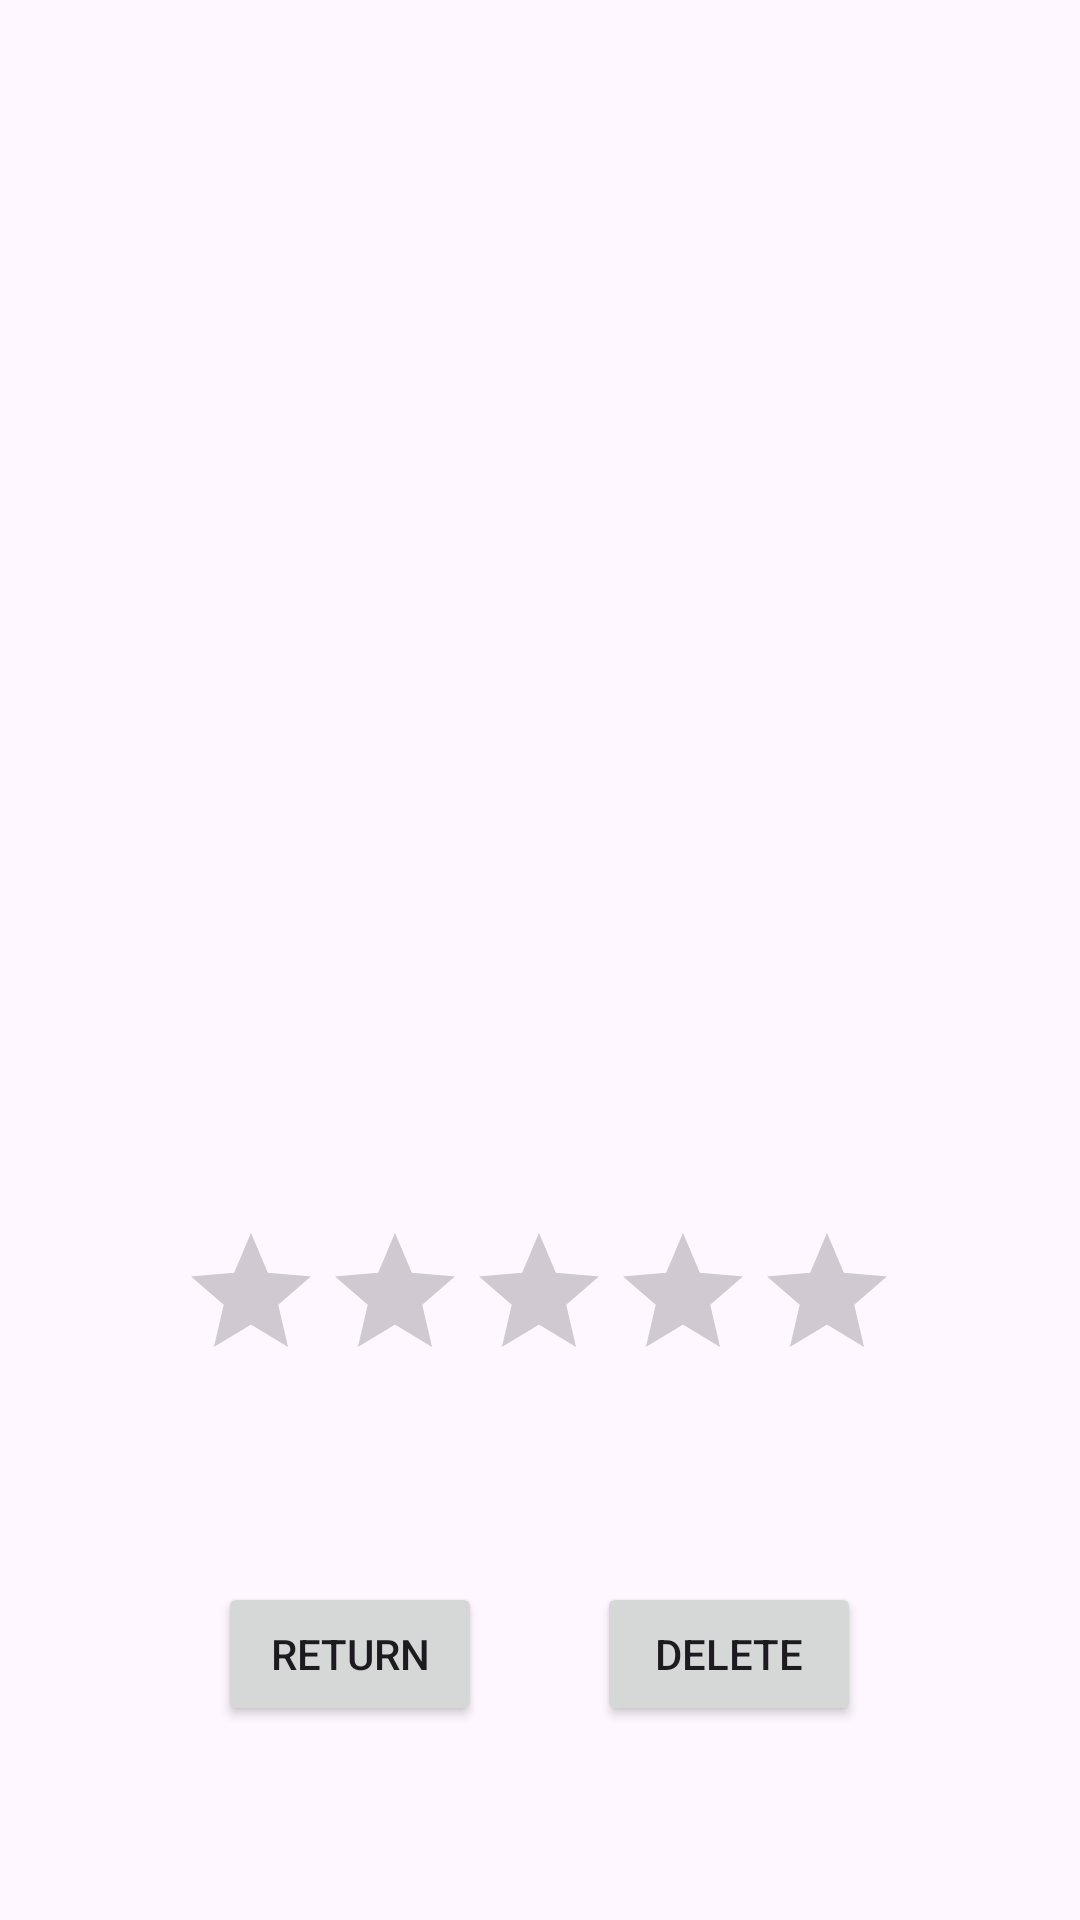

Reconstruct the res/layout file that produces this screen, plus the resources it refers to.
<!-- AndroidManifest.xml: application theme Theme.Exercise4 -->
<!-- res/layout/activity_item_details.xml -->
<?xml version="1.0" encoding="utf-8"?>
<androidx.constraintlayout.widget.ConstraintLayout xmlns:android="http://schemas.android.com/apk/res/android"
    xmlns:app="http://schemas.android.com/apk/res-auto"
    xmlns:tools="http://schemas.android.com/tools"
    android:layout_width="match_parent"
    android:layout_height="match_parent"
    tools:context=".ItemDetails">

    <TextView
        android:id="@+id/itemNameTextView"
        android:layout_width="wrap_content"
        android:layout_height="wrap_content"
        android:textSize="24sp"
        app:layout_constraintBottom_toBottomOf="parent"
        app:layout_constraintEnd_toEndOf="parent"
        app:layout_constraintHorizontal_bias="0.471"
        app:layout_constraintStart_toEndOf="@+id/itemImageView"
        app:layout_constraintTop_toTopOf="parent"
        app:layout_constraintVertical_bias="0.055" />

    <ImageView
        android:id="@+id/itemImageView"
        android:layout_width="92dp"
        android:layout_height="84dp"
        app:layout_constraintBottom_toBottomOf="parent"
        app:layout_constraintEnd_toEndOf="parent"
        app:layout_constraintHorizontal_bias="0.05"
        app:layout_constraintStart_toStartOf="parent"
        app:layout_constraintTop_toTopOf="parent"
        app:layout_constraintVertical_bias="0.024"
        app:srcCompat="@drawable/lee_sin" />

    <RatingBar
        android:id="@+id/ratingBar2"
        android:layout_width="wrap_content"
        android:layout_height="wrap_content"
        android:clickable="false"
        android:isIndicator="true"
        android:saveEnabled="false"
        app:layout_constraintBottom_toBottomOf="parent"
        app:layout_constraintEnd_toEndOf="parent"
        app:layout_constraintHorizontal_bias="0.497"
        app:layout_constraintStart_toStartOf="parent"
        app:layout_constraintTop_toBottomOf="@+id/itemNameTextView"
        app:layout_constraintVertical_bias="0.66" />

    <TextView
        android:id="@+id/descriptionTextView"
        android:layout_width="wrap_content"
        android:layout_height="wrap_content"
        android:textAlignment="center"
        android:textSize="20sp"
        app:layout_constraintBottom_toTopOf="@+id/ratingBar2"
        app:layout_constraintEnd_toEndOf="parent"
        app:layout_constraintStart_toStartOf="parent"
        app:layout_constraintTop_toBottomOf="@+id/itemNameTextView" />

    <Button
        android:id="@+id/button"
        android:layout_width="wrap_content"
        android:layout_height="wrap_content"
        android:text="@string/returnButton"
        app:layout_constraintBottom_toBottomOf="parent"
        app:layout_constraintEnd_toEndOf="parent"
        app:layout_constraintHorizontal_bias="0.267"
        app:layout_constraintStart_toStartOf="parent"
        app:layout_constraintTop_toBottomOf="@+id/ratingBar2"
        app:layout_constraintVertical_bias="0.496" />

    <Button
        android:id="@+id/deleteButton"
        android:layout_width="wrap_content"
        android:layout_height="wrap_content"
        android:text="@string/deleteButton"
        app:layout_constraintBottom_toBottomOf="parent"
        app:layout_constraintEnd_toEndOf="parent"
        app:layout_constraintHorizontal_bias="0.732"
        app:layout_constraintStart_toStartOf="parent"
        app:layout_constraintTop_toBottomOf="@+id/ratingBar2"
        app:layout_constraintVertical_bias="0.496" />
</androidx.constraintlayout.widget.ConstraintLayout>
<!-- resources referenced by this layout -->
<resources>
  <string name="deleteButton">Delete</string>
  <string name="returnButton">Return</string>
  <style name="Theme.Exercise4" parent="Theme.MaterialComponents.DayNight.DarkActionBar">
          
          <item name="colorPrimary">@color/purple_500</item>
          <item name="colorPrimaryVariant">@color/purple_700</item>
          <item name="colorOnPrimary">@color/white</item>
          
          <item name="colorSecondary">@color/teal_200</item>
          <item name="colorSecondaryVariant">@color/teal_700</item>
          <item name="colorOnSecondary">@color/black</item>
          
          <item name="android:statusBarColor">?attr/colorPrimaryVariant</item>
          
      </style>
  <color name="purple_500">#FF6200EE</color>
  <color name="purple_700">#FF3700B3</color>
  <color name="white">#FFFFFFFF</color>
  <color name="teal_200">#FF03DAC5</color>
  <color name="teal_700">#FF018786</color>
  <color name="black">#FF000000</color>
</resources>
